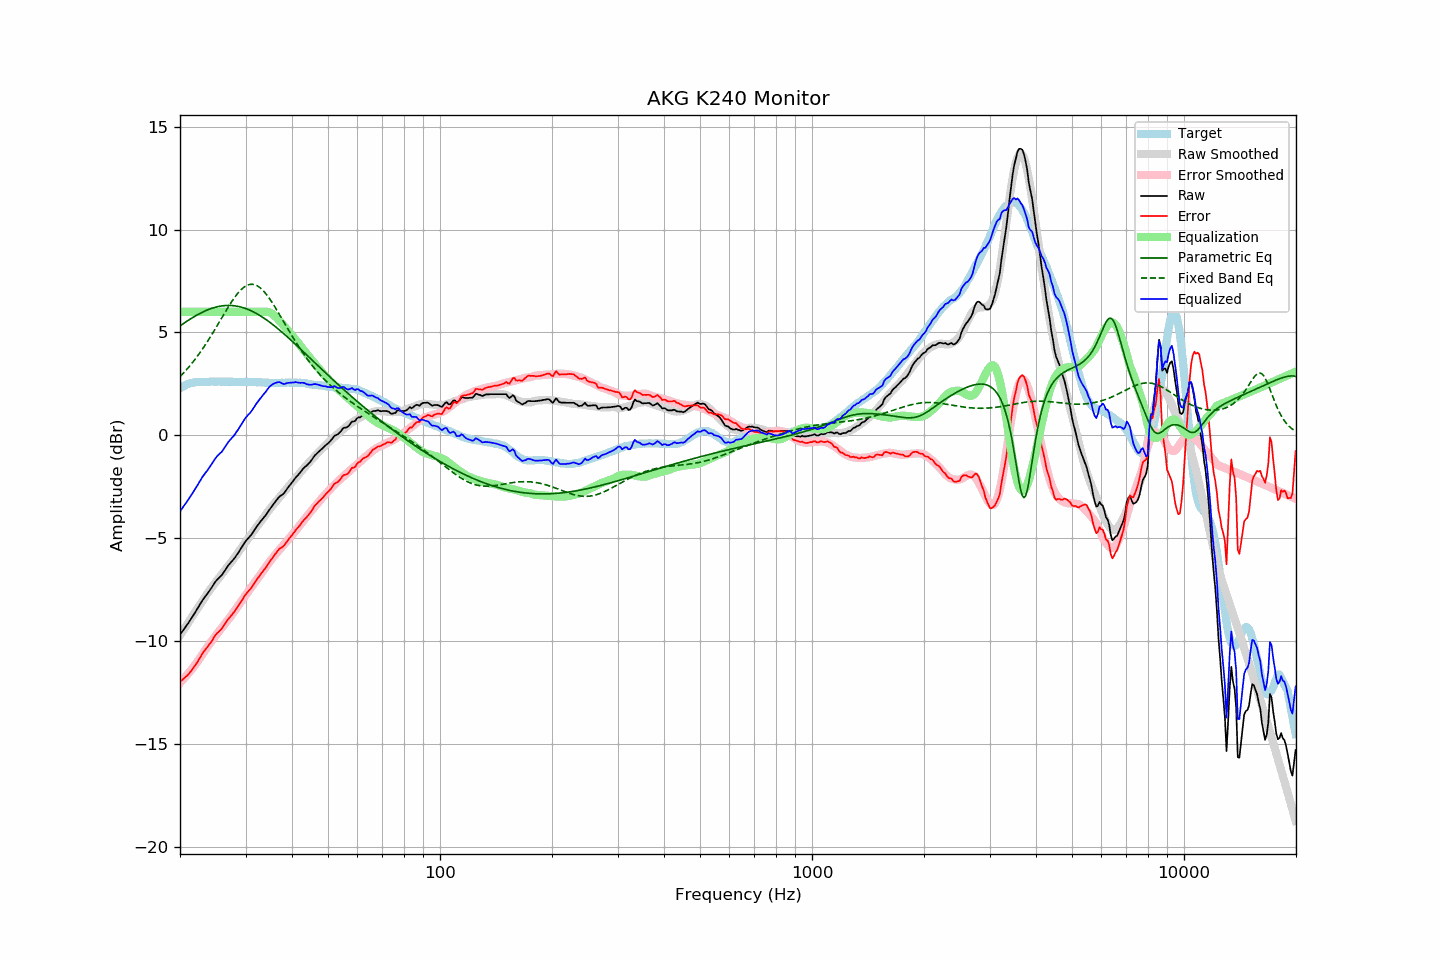

The table this chart was drawn from, first rows:
frequency, raw, error, smoothed, error_smoothed, equalization, parametric_eq, fixed_band_eq, equalized_raw, equalized_smoothed, target
20.00, -9.70, -11.98, -9.73, -12.04, 6.00, 5.31, 2.85, -3.70, -3.73, 2.28
20.20, -9.59, -11.92, -9.61, -11.95, 6.00, 5.37, 2.93, -3.59, -3.61, 2.33
20.40, -9.48, -11.86, -9.49, -11.87, 6.00, 5.42, 3.01, -3.48, -3.49, 2.38
20.61, -9.38, -11.78, -9.37, -11.78, 6.00, 5.48, 3.09, -3.38, -3.37, 2.41
20.81, -9.26, -11.72, -9.25, -11.69, 6.00, 5.53, 3.18, -3.26, -3.25, 2.46
21.02, -9.15, -11.65, -9.13, -11.60, 6.00, 5.58, 3.27, -3.15, -3.13, 2.50
21.23, -9.03, -11.55, -9.01, -11.51, 6.00, 5.63, 3.36, -3.03, -3.01, 2.52
21.44, -8.91, -11.45, -8.89, -11.41, 6.00, 5.68, 3.46, -2.91, -2.89, 2.54
21.66, -8.80, -11.35, -8.77, -11.31, 6.00, 5.73, 3.55, -2.80, -2.77, 2.56
21.87, -8.67, -11.24, -8.66, -11.21, 6.00, 5.77, 3.65, -2.67, -2.66, 2.57
22.09, -8.54, -11.13, -8.54, -11.11, 6.00, 5.82, 3.76, -2.54, -2.54, 2.59
22.31, -8.41, -11.01, -8.42, -11.00, 6.00, 5.86, 3.86, -2.41, -2.42, 2.60
22.54, -8.29, -10.88, -8.30, -10.89, 6.00, 5.90, 3.97, -2.29, -2.30, 2.59
22.76, -8.15, -10.75, -8.17, -10.77, 6.00, 5.94, 4.08, -2.15, -2.17, 2.59
22.99, -8.02, -10.61, -8.05, -10.65, 6.00, 5.98, 4.19, -2.02, -2.05, 2.58
23.22, -7.91, -10.50, -7.93, -10.53, 6.00, 6.02, 4.31, -1.91, -1.93, 2.58
23.45, -7.81, -10.40, -7.81, -10.41, 6.00, 6.06, 4.43, -1.81, -1.81, 2.58
23.69, -7.72, -10.31, -7.70, -10.30, 6.00, 6.09, 4.55, -1.72, -1.70, 2.59
23.92, -7.60, -10.20, -7.59, -10.19, 6.00, 6.12, 4.67, -1.60, -1.59, 2.59
24.16, -7.49, -10.10, -7.48, -10.08, 6.00, 6.15, 4.79, -1.49, -1.48, 2.60
24.40, -7.37, -9.98, -7.37, -9.97, 6.00, 6.17, 4.92, -1.37, -1.37, 2.61
24.65, -7.25, -9.85, -7.27, -9.87, 6.00, 6.20, 5.05, -1.25, -1.27, 2.60
24.89, -7.12, -9.72, -7.17, -9.77, 6.00, 6.22, 5.18, -1.12, -1.17, 2.60
25.14, -7.03, -9.63, -7.06, -9.66, 6.00, 6.24, 5.31, -1.03, -1.06, 2.60
25.39, -6.95, -9.56, -6.96, -9.57, 6.00, 6.26, 5.44, -0.95, -0.96, 2.61
25.65, -6.88, -9.48, -6.86, -9.47, 6.00, 6.27, 5.57, -0.88, -0.86, 2.61
25.91, -6.81, -9.40, -6.76, -9.37, 6.00, 6.29, 5.71, -0.81, -0.76, 2.60
26.16, -6.69, -9.29, -6.66, -9.27, 6.00, 6.30, 5.84, -0.69, -0.66, 2.60
26.43, -6.58, -9.17, -6.56, -9.17, 6.00, 6.30, 5.97, -0.58, -0.56, 2.60
26.69, -6.45, -9.05, -6.47, -9.07, 6.00, 6.31, 6.10, -0.45, -0.47, 2.60
26.96, -6.34, -8.94, -6.37, -8.97, 6.00, 6.31, 6.23, -0.34, -0.37, 2.61
27.23, -6.25, -8.85, -6.27, -8.86, 6.00, 6.31, 6.35, -0.25, -0.27, 2.61
27.50, -6.16, -8.76, -6.16, -8.76, 6.00, 6.31, 6.47, -0.16, -0.16, 2.60
27.77, -6.06, -8.66, -6.05, -8.65, 6.00, 6.30, 6.59, -0.06, -0.05, 2.59
28.05, -5.97, -8.57, -5.94, -8.54, 6.00, 6.29, 6.70, 0.03, 0.06, 2.59
28.33, -5.85, -8.44, -5.83, -8.42, 6.00, 6.28, 6.81, 0.15, 0.17, 2.58
28.62, -5.75, -8.33, -5.72, -8.31, 6.00, 6.27, 6.90, 0.25, 0.28, 2.58
28.90, -5.62, -8.21, -5.61, -8.20, 6.00, 6.25, 6.99, 0.38, 0.39, 2.59
29.19, -5.50, -8.08, -5.50, -8.09, 6.00, 6.23, 7.08, 0.50, 0.50, 2.58
29.48, -5.37, -7.97, -5.40, -7.98, 6.00, 6.21, 7.15, 0.63, 0.60, 2.60
29.78, -5.25, -7.83, -5.29, -7.87, 6.00, 6.18, 7.21, 0.75, 0.71, 2.59
30.08, -5.14, -7.73, -5.18, -7.76, 6.00, 6.16, 7.26, 0.86, 0.82, 2.60
30.38, -5.05, -7.63, -5.06, -7.65, 6.00, 6.13, 7.30, 0.95, 0.94, 2.59
30.68, -4.96, -7.55, -4.95, -7.54, 6.00, 6.09, 7.32, 1.04, 1.05, 2.58
30.99, -4.88, -7.46, -4.84, -7.43, 6.00, 6.06, 7.34, 1.12, 1.16, 2.58
31.30, -4.77, -7.35, -4.74, -7.32, 6.00, 6.02, 7.34, 1.23, 1.26, 2.58
31.61, -4.64, -7.23, -4.63, -7.22, 6.00, 5.98, 7.33, 1.36, 1.37, 2.58
31.93, -4.53, -7.11, -4.53, -7.11, 6.00, 5.94, 7.30, 1.47, 1.47, 2.58
32.24, -4.41, -6.98, -4.43, -7.00, 6.00, 5.90, 7.27, 1.59, 1.57, 2.57
32.57, -4.32, -6.89, -4.33, -6.90, 6.00, 5.85, 7.22, 1.68, 1.67, 2.58
32.89, -4.20, -6.78, -4.22, -6.79, 6.00, 5.80, 7.16, 1.80, 1.78, 2.58
33.22, -4.11, -6.68, -4.12, -6.68, 6.00, 5.76, 7.09, 1.89, 1.88, 2.56
33.55, -4.01, -6.58, -4.01, -6.57, 6.00, 5.70, 7.01, 1.99, 1.99, 2.56
33.89, -3.92, -6.48, -3.89, -6.45, 6.00, 5.65, 6.92, 2.08, 2.11, 2.55
34.23, -3.82, -6.37, -3.78, -6.34, 6.00, 5.60, 6.82, 2.18, 2.22, 2.56
34.57, -3.69, -6.24, -3.68, -6.23, 5.99, 5.54, 6.72, 2.29, 2.31, 2.55
34.92, -3.59, -6.13, -3.58, -6.13, 5.96, 5.48, 6.60, 2.37, 2.38, 2.55
35.27, -3.48, -6.02, -3.48, -6.03, 5.92, 5.42, 6.49, 2.44, 2.43, 2.54
35.62, -3.37, -5.91, -3.39, -5.93, 5.86, 5.36, 6.37, 2.50, 2.47, 2.54
35.97, -3.26, -5.80, -3.29, -5.84, 5.79, 5.30, 6.24, 2.53, 2.50, 2.54
... 635 more rows
